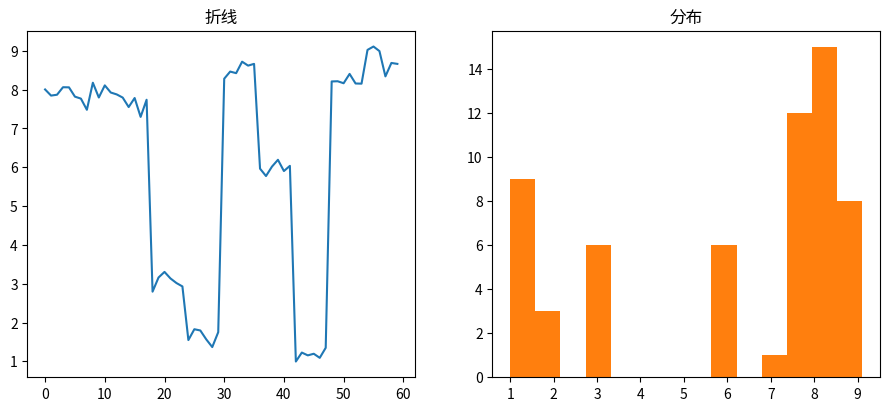

Source code (Python): (Note: this script raises an exception after producing the figure.)
"""双子图布局（阶梯平台）
数据可视化示例（matplotlib）。1×2 子图：折线 + 直方。
运行后在当前目录生成 'viz_twin-styles_d7'_preview.png。
"""
import matplotlib
matplotlib.use("Agg")
import matplotlib.pyplot as plt
import numpy as np

rng = np.random.default_rng(13)
fig, ax = plt.subplots(figsize=(8, 5))
data = np.array(np.repeat(rng.uniform(1, 9, 10), 6) + rng.normal(0, 0.2, 60))
ax.remove() if hasattr(ax, 'remove') else None
fig, (a1, a2) = plt.subplots(1, 2, figsize=(11, 4.5))
a1.plot(data, color='tab:blue'); a1.set_title('折线')
a2.hist(data, bins=14, color='tab:orange'); a2.set_title('分布')
ax.set_title("双子图布局（阶梯平台）")
plt.tight_layout()
plt.savefig("'viz_twin-styles_d7'_preview.png", dpi=110)
print("已生成 'viz_twin-styles_d7'_preview.png")
